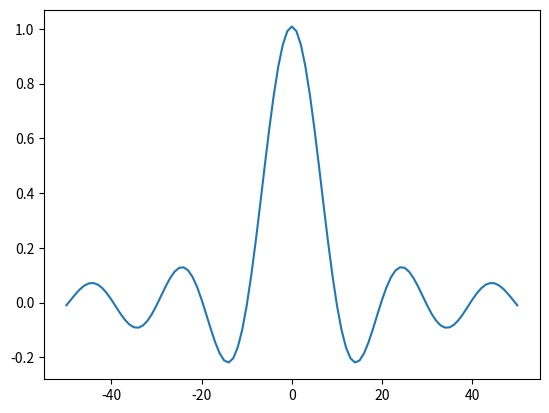

Here is the Python script that generated this plot:
import numpy as np
import matplotlib.pyplot as plt


def fft(t1, t2):  # 周期t2，脉宽t1
    N = 1000  # 采样点
    M = 50  # 傅里叶级数个数
    x = np.linspace(-t2 / 2, t2 / 2, N+1)
    # y1 = np.piecewise(x, [abs(x) <= t1/2, abs(x) > t1], [1, 0])
    y2 = np.zeros(2*M+1)
    lk = range(-M, M+1)
    n = N*t1/(2*t2)
    lx = range(int(N/2-n), int(N/2+n)+1)
    w0 = 2*np.pi/t2
    for k in lk:
        for i in lx:
            y2[k+M] += np.real(np.exp(-1j*k*x[i]*w0))
    y2 /= (N+1)/t2
    plt.plot(lk, y2)
    plt.show()


fft(1,10)
